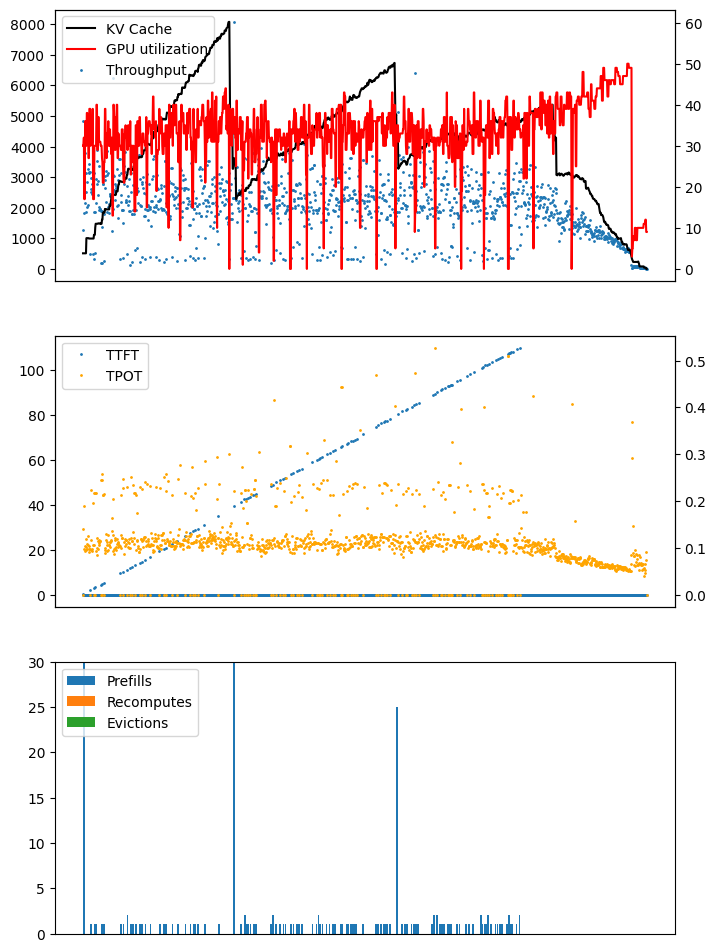

Data behind this chart, as committed beside it:
ts, kv, compute, throughput, ttft, tpot, is_prefill, num_seqs, seq_id
16:30:46.322, , , , , , True, 64, 
16:30:46.636, 3.8, 30, 1276, 0.4403, 0.0, , , 
16:30:46.777, 3.8, 30, 4846, 0.0, 0.1418, , , 
16:30:46.968, 3.8, 32, 1816, 0.0, 0.1905, , , 
16:30:47.065, 3.8, 17, 2378, 0.0, 0.09749, , , 
16:30:47.157, 3.8, 17, 3780, 0.0, 0.09284, , , 
16:30:47.262, 3.8, 36, 2142, 0.0, 0.1038, , , 
16:30:47.382, 3.8, 36, 1867, 0.0, 0.119, , , 
16:30:47.483, 3.8, 30, 3136, 0.0, 0.1024, , , 
16:30:47.579, 7.5, 30, 2510, 0.0, 0.09651, , , 
16:30:47.678, 7.5, 38, 2840, 0.0, 0.09839, , , 
16:30:47.788, 7.5, 38, 2020, 0.0, 0.1097, , , 
16:30:47.895, 7.5, 33, 3280, 0.0, 0.1064, , , 
16:30:48.020, 7.5, 33, 2095, 0.0, 0.1254, , , 
16:30:48.124, 7.5, 27, 3136, 0.0, 0.104, , , 
16:30:48.215, 7.4, 27, 3418, 0.0, 0.09257, , , 
16:30:48.313, 7.4, 39, 3153, 0.0, 0.09734, , , 
16:30:48.318, , , , , , True, 1, 
16:30:48.415, 7.4, 39, 475.1, 2.214, 0.0, , , 
16:30:48.538, 7.4, 30, 2520, 0.0, 0.2246, , , 
16:30:48.634, 7.4, 34, 2980, 0.0, 0.09582, , , 
16:30:48.751, 7.4, 34, 2629, 0.0, 0.1181, , , 
16:30:48.850, 7.4, 31, 2789, 0.0, 0.09894, , , 
16:30:48.945, 7.4, 31, 2455, 0.0, 0.09467, , , 
16:30:49.144, 7.4, 39, 502.3, 0.0, 0.1968, , , 
16:30:49.249, 7.4, 17, 3134, 0.0, 0.1072, , , 
16:30:49.255, , , , , , True, 1, 
16:30:49.355, 8.3, 17, 336.8, 3.154, 0.0, , , 
16:30:49.468, 8.3, 30, 1872, 0.0, 0.2181, , , 
16:30:49.473, , , , , , True, 1, 
16:30:49.567, 10.1, 30, 530.0, 3.366, 0.0, , , 
16:30:49.684, 11.0, 30, 2158, 0.0, 0.2165, , , 
16:30:49.777, 11.0, 30, 2924, 0.0, 0.09418, , , 
16:30:49.864, 11.0, 40, 2771, 0.0, 0.08587, , , 
16:30:49.986, 11.0, 40, 3529, 0.0, 0.1216, , , 
16:30:50.086, 11.0, 29, 3893, 0.0, 0.09975, , , 
16:30:50.184, 11.0, 29, 2881, 0.0, 0.09914, , , 
16:30:50.299, 11.1, 37, 2408, 0.0, 0.1143, , , 
16:30:50.416, 11.1, 37, 1913, 0.0, 0.1171, , , 
16:30:50.528, 11.1, 31, 2037, 0.0, 0.1106, , , 
16:30:50.632, 11.1, 31, 3365, 0.0, 0.1058, , , 
16:30:50.749, 11.0, 31, 1966, 0.0, 0.116, , , 
16:30:50.755, , , , , , True, 1, 
16:30:50.876, 11.1, 30, 200.1, 4.674, 0.0, , , 
16:30:50.993, 11.0, 30, 1899, 0.0, 0.2445, , , 
16:30:51.001, , , , , , True, 1, 
16:30:51.127, 12.0, 27, 178.3, 4.926, 0.0, , , 
16:30:51.251, 12.0, 26, 1377, 0.0, 0.258, , , 
16:30:51.465, 13.7, 21, 2765, 0.0, 0.2133, , , 
16:30:51.470, , , , , , True, 1, 
16:30:51.570, 13.8, 21, 268.0, 5.369, 0.0, , , 
16:30:51.679, 13.8, 26, 1783, 0.0, 0.2146, , , 
16:30:51.768, 13.7, 26, 2656, 0.0, 0.08955, , , 
16:30:51.865, 14.6, 39, 2905, 0.0, 0.09641, , , 
16:30:51.966, 14.5, 39, 3025, 0.0, 0.101, , , 
16:30:52.095, 14.6, 30, 3188, 0.0, 0.1292, , , 
16:30:52.213, 14.5, 30, 2194, 0.0, 0.1169, , , 
16:30:52.327, 14.5, 27, 1851, 0.0, 0.1141, , , 
16:30:52.432, 14.5, 33, 3058, 0.0, 0.1058, , , 
16:30:52.525, 14.5, 33, 3864, 0.0, 0.09338, , , 
... 1,279 more rows
